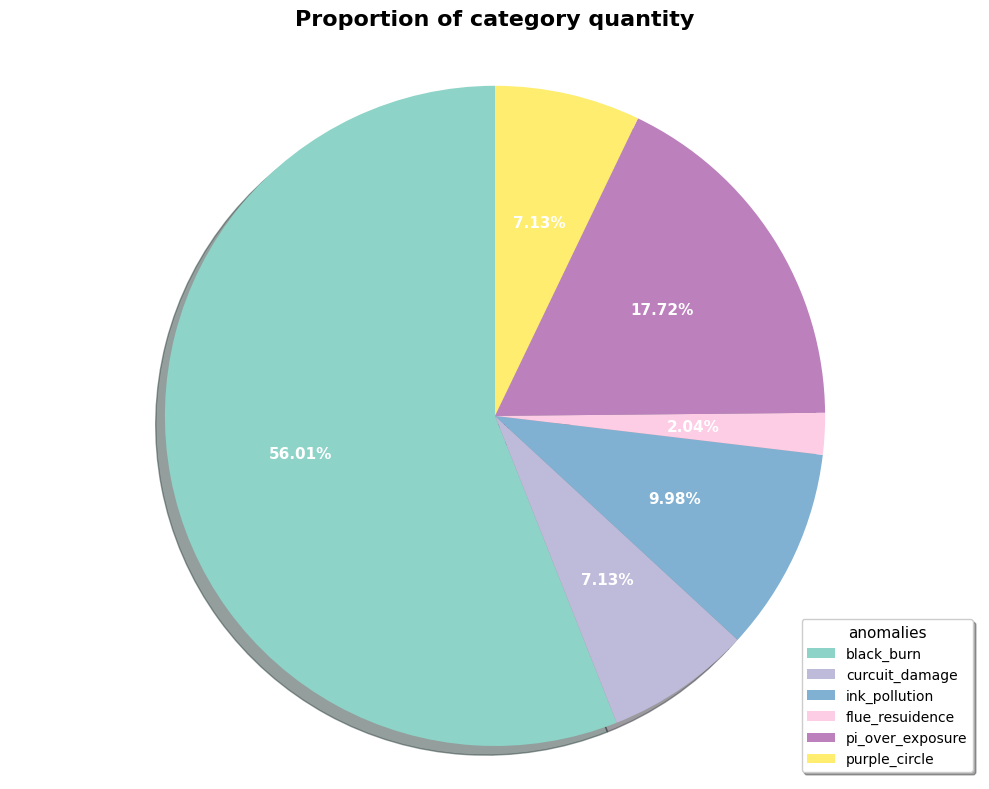

Here is the Python script that generated this plot:
import matplotlib.pyplot as plt
import numpy as np
import os

# 设置中文字体支持
plt.rcParams['font.sans-serif'] = ['SimHei', 'Arial Unicode MS', 'DejaVu Sans']
plt.rcParams['axes.unicode_minus'] = False

def draw_pie_chart(values, labels, title="饼图", figsize=(10, 8), 
                   colors=None, autopct='%1.1f%%', startangle=90, 
                   save_path=None, dpi=300, bbox_inches='tight'):
    """
    绘制饼图函数
    
    参数:
    values: 数值列表
    labels: 标签名称列表
    title: 图表标题
    figsize: 图形大小 (宽, 高)
    colors: 颜色列表（可选，如果不提供会自动生成）
    autopct: 百分比显示格式
    startangle: 起始角度
    save_path: 保存路径（可选，如果提供则保存图片到指定路径）
    dpi: 保存图片的分辨率（默认300）
    bbox_inches: 保存时的边界框设置（默认'tight'确保完整保存）
    
    返回: 无
    """
    
    # 检查输入数据
    if len(values) != len(labels):
        raise ValueError("数值列表和标签列表长度必须相同")
    
    if any(v < 0 for v in values):
        raise ValueError("数值不能为负数")
    
    # 转换为numpy数组便于计算
    values = np.array(values)
    
    # 如果没有提供颜色，自动生成不同的颜色
    if colors is None:
        # 使用matplotlib的颜色映射生成不同颜色
        cmap = plt.cm.Set3  # 可以改为其他颜色映射如：Set1, Set2, Pastel1, Pastel2等
        colors = [cmap(i) for i in np.linspace(0, 1, len(values))]
    
    # 创建图形和轴
    fig, ax = plt.subplots(figsize=figsize)
    
    # 绘制饼图
    wedges, texts, autotexts = ax.pie(values, 
                                    #   labels=labels,
                                    labels = None,
                                      autopct=autopct,
                                      startangle=startangle,
                                      colors=colors,
                                      explode=None,  # 可以设置为突出显示某些扇形
                                      shadow=True,   # 添加阴影效果
                                      textprops={'fontsize': 12})
    
    # 设置百分比文字的样式
    for autotext in autotexts:
        autotext.set_color('white')
        autotext.set_fontweight('bold')
        autotext.set_fontsize(11)
    
    # 设置标题
    ax.set_title(title, fontsize=16, fontweight='bold', pad=20)
    
    # 确保饼图是圆形
    ax.axis('equal')
    
    # 添加图例 - 放在右下角并缩小字体，避免遮挡
    legend = ax.legend(wedges, labels, title="anomalies", 
                      loc="lower right", 
                      bbox_to_anchor=(1.0, 0.0),
                      fontsize=10,
                      title_fontsize=11,
                      frameon=True,
                      fancybox=True,
                      shadow=True)
    
    # 调整布局以确保图例不被截断
    plt.tight_layout()
    
    # 保存图片（如果提供了保存路径）
    if save_path:
        try:
            # 确保保存目录存在
            save_dir = os.path.dirname(save_path)
            if save_dir and not os.path.exists(save_dir):
                os.makedirs(save_dir, exist_ok=True)
                
            plt.savefig(save_path, dpi=dpi, bbox_inches=bbox_inches, 
                       facecolor='white', edgecolor='none')
            print(f"图片已保存到: {save_path}")
        except Exception as e:
            print(f"保存图片时出错: {e}")
    
    # 显示图形
    plt.show()
    
    # 打印统计信息
    total = sum(values)
    print(f"\n=== 统计信息 ===")
    print(f"总计: {total}")
    print("各项占比:")
    for label, value in zip(labels, values):
        percentage = (value / total) * 100
        print(f"  {label}: {value} ({percentage:.1f}%)")

def simple_pie_chart(values, labels, title="饼图", save_path=None):
    """
    简化版饼图绘制函数
    
    参数:
    values: 数值列表
    labels: 标签名称列表
    title: 图表标题
    save_path: 保存路径（可选）
    """
    fig, ax = plt.subplots(figsize=(8, 8))
    wedges, texts, autotexts = ax.pie(values, labels=labels, autopct='%1.1f%%', 
                                      startangle=90, shadow=True)
    
    # 设置百分比文字样式
    for autotext in autotexts:
        autotext.set_color('white')
        autotext.set_fontweight('bold')
    
    ax.set_title(title, fontsize=14, fontweight='bold')
    ax.axis('equal')
    
    # 添加优化的图例
    ax.legend(wedges, labels, 
              loc="lower right", 
              bbox_to_anchor=(1.0, 0.0),
              fontsize=10,
              title_fontsize=11,
              frameon=True,
              fancybox=True,
              shadow=True)
    
    # 调整布局
    plt.tight_layout()
    
    # 保存图片（如果提供了保存路径）
    if save_path:
        try:
            save_dir = os.path.dirname(save_path)
            if save_dir and not os.path.exists(save_dir):
                os.makedirs(save_dir, exist_ok=True)
                
            plt.savefig(save_path, dpi=300, bbox_inches='tight', 
                       facecolor='white', edgecolor='none')
            print(f"图片已保存到: {save_path}")
        except Exception as e:
            print(f"保存图片时出错: {e}")
    
    plt.show()
    
    # 打印占比信息
    total = sum(values)
    print(f"\n=== 简单统计 ===")
    for label, value in zip(labels, values):
        print(f"{label}: {(value/total)*100:.1f}%")

def batch_save_charts(values, labels, title, base_filename):
    """
    批量保存不同格式的饼图
    
    参数:
    values: 数值列表
    labels: 标签列表
    title: 图表标题
    base_filename: 基础文件名（不含扩展名）
    """
    # 创建输出目录
    output_dir = "pie_charts_output"
    os.makedirs(output_dir, exist_ok=True)
    
    formats = ['png', 'jpg', 'pdf', 'svg']
    
    for fmt in formats:
        save_path = os.path.join(output_dir, f"{base_filename}.{fmt}")
        dpi_setting = 300 if fmt in ['png', 'jpg'] else None
        
        draw_pie_chart(values, labels, title=title, 
                      save_path=save_path, 
                      dpi=dpi_setting if dpi_setting else 300)

# 示例用法和测试代码
# if __name__ == "__main__":
    # # 示例数据1：职业分布
    # occupation_values = [38, 25, 18, 10, 9]
    # occupation_labels = ['<1% occupation', '1%-5% occupation', '5-10% occupation', 
    #                     '10%-20% occupation', '20%-45% occupation']
    
    # print("=== 示例1：职业分布饼图 ===")
    # draw_pie_chart(occupation_values, occupation_labels, 
    #                title="职业分布饼图",
    #                save_path="occupation_pie_chart.png")
    
    # # 示例数据2：销售数据
    # sales_values = [150, 200, 120, 80, 50]
    # sales_labels = ['产品A', '产品B', '产品C', '产品D', '产品E']
    
    # # 自定义颜色
    # custom_colors = ['#ff9999', '#66b3ff', '#99ff99', '#ffcc99', '#ff99cc']
    
    # print("\n=== 示例2：销售数据分布（自定义颜色）===")
    # draw_pie_chart(sales_values, sales_labels, 
    #                title="销售数据分布", 
    #                colors=custom_colors,
    #                autopct='%1.2f%%',
    #                save_path="sales_distribution.jpg",
    #                dpi=200)
    
    # # 示例数据3：简化版本
    # simple_values = [30, 25, 20, 15, 10]
    # simple_labels = ['类别A', '类别B', '类别C', '类别D', '类别E']
    
    # print("\n=== 示例3：简化版饼图 ===")
    # simple_pie_chart(simple_values, simple_labels, 
    #                  title="简化版饼图", 
    #                  save_path="simple_chart.png")
    
    # # 示例数据4：不同格式保存
    # print("\n=== 示例4：批量保存不同格式 ===")
    # batch_save_charts(occupation_values, occupation_labels, 
    #                  "职业分布图", "occupation_chart")

# # 使用说明和提示
# print("""
# === 使用说明 ===

# 1. 基本使用：
#    draw_pie_chart([10, 20, 30], ['A', 'B', 'C'], title="我的饼图")

# 2. 保存图片：
#    draw_pie_chart(values, labels, save_path="my_chart.png")

# 3. 自定义颜色：
#    colors = ['red', 'blue', 'green']
#    draw_pie_chart(values, labels, colors=colors)

# 4. 支持的保存格式：
#    - PNG: 网页显示推荐
#    - JPG: 文件较小
#    - PDF: 矢量格式，适合打印
#    - SVG: 矢量格式，适合网页

# 5. 高级设置：
#    - dpi: 图片分辨率（默认300）
#    - figsize: 图形大小，如 (12, 8)
#    - autopct: 百分比格式，如 '%1.2f%%'

# 6. 特点：
#    ✅ 自动计算比例并显示在扇形内
#    ✅ 自动生成不同颜色
#    ✅ 图例位于右下角，避免遮挡
#    ✅ 支持中文标签
#    ✅ 高质量图片输出
#    ✅ 自动创建保存目录
# """)
        
        
# 示例用法
if __name__ == "__main__":
    # 示例数据
    import os
    save_path = '/home/<user>/coding/kweilx/ultralytics/_project/mydata/_code/visual/draw_images'
    save_path = os.path.join(save_path, 'Proportion of category quantity.png')
    # data_values = [568,373,459,361,381,364]
    data_values = [275,35,49,10,87,35]
    
    data_labels = ['black_burn', 
                   'curcuit_damage', 
                   'ink_pollution', 
                   'flue_resuidence',
                   'pi_over_exposure', 
                   'purple_circle']
    
    # custom_colors = ['#ff9999', '#66b3ff', '#99ff99', '#ffcc99', '#ff99cc']
    # 绘制饼图并保存
    # draw_pie_chart(data_values, data_labels, 
    #                title="train_data_pie_chart",
    #                save_path=save_path)
    draw_pie_chart(data_values,
                   data_labels, 
                   title="Proportion of category quantity",
                #    colors=custom_colors,
                   autopct='%1.2f%%',
                   save_path=save_path,
                   dpi=200)
    
#     # # 另一个示例
#     # sales_data = [150, 200, 120, 80, 50]
#     # sales_labels = ['产品A', '产品B', '产品C', '产品D', '产品E']
    
#     # # 自定义颜色和保存路径
#     # custom_colors = ['#ff9999', '#66b3ff', '#99ff99', '#ffcc99', '#ff99cc']
    
#     # draw_pie_chart(sales_data, sales_labels, 
#     #                title="销售数据分布", 
#     #                colors=custom_colors,
#     #                autopct='%1.2f%%',
#     #                save_path="./charts/sales_distribution.jpg",  # 保存为JPG格式
#     #                dpi=150)  # 自定义分辨率
    
#     # # 使用简化版本并保存
#     # simple_pie_chart(data_values, data_labels, 
#     #                  title="简单饼图", 
#     #                  save_path="simple_chart.pdf")  # 保存为PDF格式